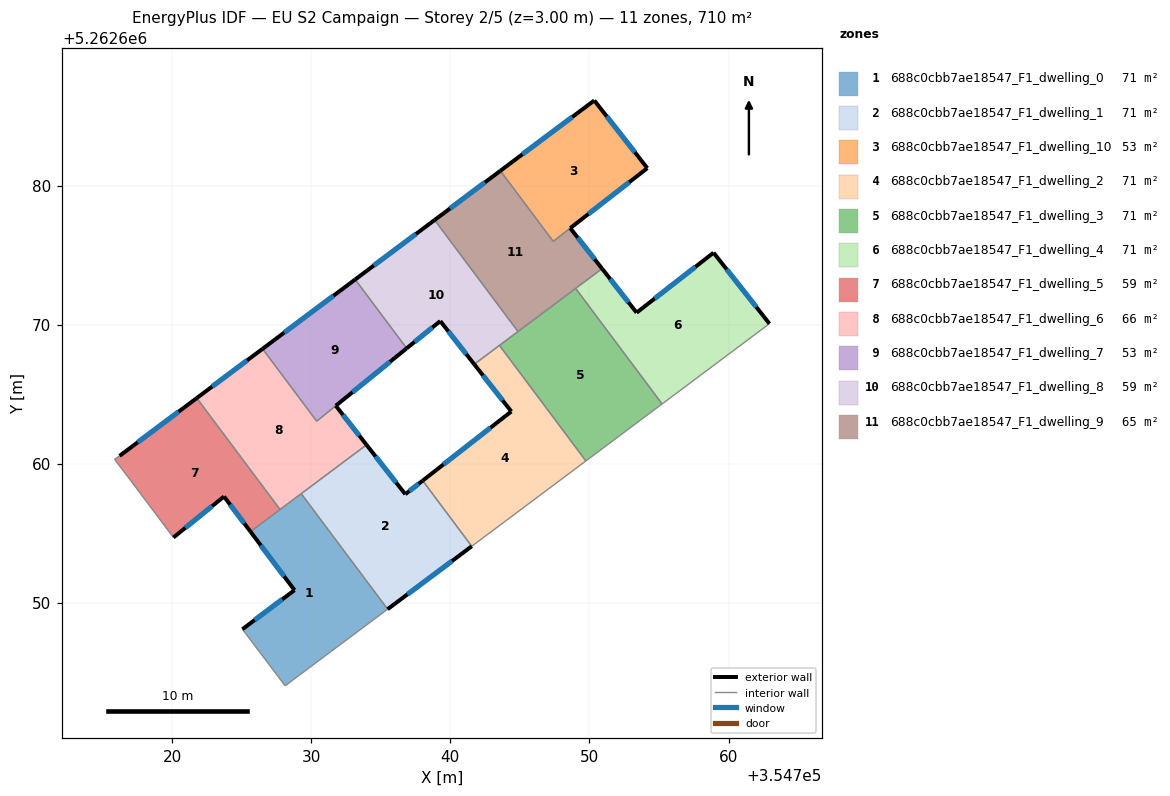
=== STOREY PLAN SPEC (per zone: floor XY polygon, exterior-wall plan segments, windows/doors) ===
zone 1: 688c0cbb7ae18547_F1_dwelling_0  (70.9 m²)
  floor: (354729.28, 5262657.85) (354735.49, 5262649.54) (354728.12, 5262644.03) (354725.05, 5262648.10) (354728.80, 5262650.91) (354725.63, 5262655.12)
  exterior wall: (354728.80, 5262650.91) – (354725.05, 5262648.10)  [4.7 m]
    window: (354727.92, 5262650.25) – (354725.93, 5262648.76)  [4.0 m²]
  exterior wall: (354725.63, 5262655.12) – (354728.80, 5262650.91)  [5.3 m]
    window: (354726.37, 5262654.13) – (354728.05, 5262651.90)  [4.4 m²]
  interior walls: 5
zone 2: 688c0cbb7ae18547_F1_dwelling_1  (71.0 m²)
  floor: (354738.01, 5262658.78) (354741.54, 5262654.07) (354735.49, 5262649.54) (354729.28, 5262657.85) (354733.97, 5262661.36) (354736.76, 5262657.81)
  exterior wall: (354735.49, 5262649.54) – (354741.54, 5262654.07)  [7.6 m]
    window: (354736.91, 5262650.60) – (354740.12, 5262653.00)  [6.4 m²]
  exterior wall: (354736.76, 5262657.81) – (354733.97, 5262661.36)  [4.5 m]
    window: (354736.11, 5262658.64) – (354734.63, 5262660.52)  [3.8 m²]
  exterior wall: (354738.01, 5262658.78) – (354736.76, 5262657.81)  [1.6 m]
    window: (354737.72, 5262658.55) – (354737.05, 5262658.04)  [1.3 m²]
  interior walls: 3
zone 3: 688c0cbb7ae18547_F1_dwelling_10  (53.2 m²)
  floor: (354750.35, 5262686.12) (354754.16, 5262681.25) (354747.39, 5262675.98) (354743.60, 5262681.06)
  exterior wall: (354750.35, 5262686.12) – (354743.60, 5262681.06)  [8.4 m]
    window: (354748.76, 5262684.93) – (354745.18, 5262682.25)  [7.1 m²]
  exterior wall: (354754.16, 5262681.25) – (354750.35, 5262686.12)  [6.2 m]
    window: (354753.27, 5262682.39) – (354751.24, 5262684.97)  [5.2 m²]
  exterior wall: (354748.62, 5262676.94) – (354754.16, 5262681.25)  [7.0 m]
    window: (354749.92, 5262677.95) – (354752.86, 5262680.24)  [5.9 m²]
  interior walls: 2
zone 4: 688c0cbb7ae18547_F1_dwelling_2  (71.0 m²)
  floor: (354743.53, 5262668.51) (354749.74, 5262660.20) (354741.54, 5262654.07) (354738.01, 5262658.78) (354744.38, 5262663.76) (354741.72, 5262667.15)
  exterior wall: (354744.38, 5262663.76) – (354738.01, 5262658.78)  [8.1 m]
    window: (354742.89, 5262662.59) – (354739.51, 5262659.95)  [6.8 m²]
  exterior wall: (354741.72, 5262667.15) – (354744.38, 5262663.76)  [4.3 m]
    window: (354742.34, 5262666.35) – (354743.76, 5262664.55)  [3.6 m²]
  interior walls: 4
zone 5: 688c0cbb7ae18547_F1_dwelling_3  (71.0 m²)
  floor: (354749.01, 5262672.60) (354755.22, 5262664.30) (354749.74, 5262660.20) (354743.53, 5262668.51)
  interior walls: 5
zone 6: 688c0cbb7ae18547_F1_dwelling_4  (71.0 m²)
  floor: (354758.92, 5262675.17) (354762.94, 5262670.07) (354755.22, 5262664.30) (354749.01, 5262672.60) (354750.91, 5262674.02) (354753.39, 5262670.86)
  exterior wall: (354762.94, 5262670.07) – (354758.92, 5262675.17)  [6.5 m]
    window: (354762.00, 5262671.27) – (354759.87, 5262673.97)  [5.5 m²]
  exterior wall: (354753.39, 5262670.86) – (354750.91, 5262674.02)  [4.0 m]
    window: (354752.81, 5262671.60) – (354751.49, 5262673.28)  [3.4 m²]
  exterior wall: (354758.92, 5262675.17) – (354753.39, 5262670.86)  [7.0 m]
    window: (354757.62, 5262674.16) – (354754.69, 5262671.87)  [5.9 m²]
  interior walls: 3
zone 7: 688c0cbb7ae18547_F1_dwelling_5  (59.1 m²)
  floor: (354721.77, 5262664.72) (354727.76, 5262656.71) (354725.63, 5262655.12) (354723.73, 5262657.64) (354720.09, 5262654.70) (354717.02, 5262658.79) (354715.86, 5262660.32) (354716.22, 5262660.56)
  exterior wall: (354721.77, 5262664.72) – (354716.22, 5262660.56)  [6.9 m]
    window: (354720.46, 5262663.74) – (354717.52, 5262661.54)  [5.8 m²]
  exterior wall: (354723.73, 5262657.64) – (354725.63, 5262655.12)  [3.2 m]
    window: (354724.17, 5262657.05) – (354725.18, 5262655.71)  [2.7 m²]
  exterior wall: (354720.09, 5262654.70) – (354723.73, 5262657.64)  [4.7 m]
    window: (354720.94, 5262655.39) – (354722.87, 5262656.95)  [3.9 m²]
  interior walls: 5
zone 8: 688c0cbb7ae18547_F1_dwelling_6  (65.5 m²)
  floor: (354731.76, 5262664.17) (354733.97, 5262661.36) (354727.76, 5262656.71) (354721.77, 5262664.72) (354726.50, 5262668.26) (354730.39, 5262663.06)
  exterior wall: (354726.50, 5262668.26) – (354721.77, 5262664.72)  [5.9 m]
    window: (354725.39, 5262667.43) – (354722.88, 5262665.55)  [5.0 m²]
  exterior wall: (354733.97, 5262661.36) – (354731.76, 5262664.17)  [3.6 m]
    window: (354733.45, 5262662.02) – (354732.28, 5262663.51)  [3.0 m²]
  interior walls: 5
zone 9: 688c0cbb7ae18547_F1_dwelling_7  (52.7 m²)
  floor: (354733.16, 5262673.25) (354736.86, 5262668.30) (354730.39, 5262663.06) (354726.50, 5262668.26)
  exterior wall: (354733.16, 5262673.25) – (354726.50, 5262668.26)  [8.3 m]
    window: (354731.59, 5262672.07) – (354728.06, 5262669.43)  [7.0 m²]
  exterior wall: (354731.77, 5262664.17) – (354736.86, 5262668.30)  [6.6 m]
    window: (354732.96, 5262665.14) – (354735.66, 5262667.33)  [5.5 m²]
  interior walls: 3
zone 10: 688c0cbb7ae18547_F1_dwelling_8  (59.1 m²)
  floor: (354738.87, 5262677.52) (354744.86, 5262669.50) (354741.72, 5262667.15) (354739.28, 5262670.25) (354736.86, 5262668.30) (354733.16, 5262673.25)
  exterior wall: (354739.28, 5262670.25) – (354741.72, 5262667.15)  [3.9 m]
    window: (354739.85, 5262669.53) – (354741.14, 5262667.88)  [3.3 m²]
  exterior wall: (354736.86, 5262668.30) – (354739.28, 5262670.25)  [3.1 m]
    window: (354737.43, 5262668.76) – (354738.71, 5262669.80)  [2.6 m²]
  exterior wall: (354738.87, 5262677.52) – (354733.16, 5262673.25)  [7.1 m]
    window: (354737.53, 5262676.52) – (354734.50, 5262674.25)  [6.0 m²]
  interior walls: 4
zone 11: 688c0cbb7ae18547_F1_dwelling_9  (65.0 m²)
  floor: (354748.62, 5262676.94) (354750.91, 5262674.02) (354744.86, 5262669.50) (354738.87, 5262677.52) (354743.60, 5262681.06) (354747.39, 5262675.98)
  exterior wall: (354743.60, 5262681.06) – (354738.87, 5262677.52)  [5.9 m]
    window: (354742.49, 5262680.23) – (354739.98, 5262678.35)  [5.0 m²]
  exterior wall: (354750.91, 5262674.02) – (354748.62, 5262676.94)  [3.7 m]
    window: (354750.37, 5262674.71) – (354749.16, 5262676.25)  [3.1 m²]
  interior walls: 5

=== DERIVED (storey summary) ===
Building: EU S2 Campaign
Storey: 2 of 5  (floor level z = 3.00 m)
Storey gross floor area: 709.6 m²
Zones on this storey: 11
  - 688c0cbb7ae18547_F1_dwelling_0: floor 70.9 m²; exterior wall 9.9 m (29.8 m²); 2 window(s) 8.4 m²; WWR 28.1%
  - 688c0cbb7ae18547_F1_dwelling_1: floor 71.0 m²; exterior wall 13.7 m (41.0 m²); 3 window(s) 11.5 m²; WWR 28.1%
  - 688c0cbb7ae18547_F1_dwelling_10: floor 53.2 m²; exterior wall 21.6 m (64.9 m²); 3 window(s) 18.3 m²; WWR 28.1%
  - 688c0cbb7ae18547_F1_dwelling_2: floor 71.0 m²; exterior wall 12.4 m (37.2 m²); 2 window(s) 10.5 m²; WWR 28.1%
  - 688c0cbb7ae18547_F1_dwelling_3: floor 71.0 m²
  - 688c0cbb7ae18547_F1_dwelling_4: floor 71.0 m²; exterior wall 17.5 m (52.6 m²); 3 window(s) 14.8 m²; WWR 28.1%
  - 688c0cbb7ae18547_F1_dwelling_5: floor 59.1 m²; exterior wall 14.8 m (44.3 m²); 3 window(s) 12.5 m²; WWR 28.1%
  - 688c0cbb7ae18547_F1_dwelling_6: floor 65.5 m²; exterior wall 9.5 m (28.5 m²); 2 window(s) 8.0 m²; WWR 28.1%
  - 688c0cbb7ae18547_F1_dwelling_7: floor 52.7 m²; exterior wall 14.9 m (44.6 m²); 2 window(s) 12.5 m²; WWR 28.1%
  - 688c0cbb7ae18547_F1_dwelling_8: floor 59.1 m²; exterior wall 14.2 m (42.6 m²); 3 window(s) 12.0 m²; WWR 28.1%
  - 688c0cbb7ae18547_F1_dwelling_9: floor 65.0 m²; exterior wall 9.6 m (28.8 m²); 2 window(s) 8.1 m²; WWR 28.1%
Zone adjacency (shared interzone walls):
  - 688c0cbb7ae18547_F1_dwelling_0 ↔ 688c0cbb7ae18547_F1_dwelling_1
  - 688c0cbb7ae18547_F1_dwelling_0 ↔ 688c0cbb7ae18547_F1_dwelling_5
  - 688c0cbb7ae18547_F1_dwelling_0 ↔ 688c0cbb7ae18547_F1_dwelling_6
  - 688c0cbb7ae18547_F1_dwelling_1 ↔ 688c0cbb7ae18547_F1_dwelling_2
  - 688c0cbb7ae18547_F1_dwelling_1 ↔ 688c0cbb7ae18547_F1_dwelling_6
  - 688c0cbb7ae18547_F1_dwelling_10 ↔ 688c0cbb7ae18547_F1_dwelling_9
  - 688c0cbb7ae18547_F1_dwelling_2 ↔ 688c0cbb7ae18547_F1_dwelling_3
  - 688c0cbb7ae18547_F1_dwelling_2 ↔ 688c0cbb7ae18547_F1_dwelling_8
  - 688c0cbb7ae18547_F1_dwelling_3 ↔ 688c0cbb7ae18547_F1_dwelling_4
  - 688c0cbb7ae18547_F1_dwelling_3 ↔ 688c0cbb7ae18547_F1_dwelling_8
  - 688c0cbb7ae18547_F1_dwelling_3 ↔ 688c0cbb7ae18547_F1_dwelling_9
  - 688c0cbb7ae18547_F1_dwelling_4 ↔ 688c0cbb7ae18547_F1_dwelling_9
  - 688c0cbb7ae18547_F1_dwelling_5 ↔ 688c0cbb7ae18547_F1_dwelling_6
  - 688c0cbb7ae18547_F1_dwelling_6 ↔ 688c0cbb7ae18547_F1_dwelling_7
  - 688c0cbb7ae18547_F1_dwelling_7 ↔ 688c0cbb7ae18547_F1_dwelling_8
  - 688c0cbb7ae18547_F1_dwelling_8 ↔ 688c0cbb7ae18547_F1_dwelling_9